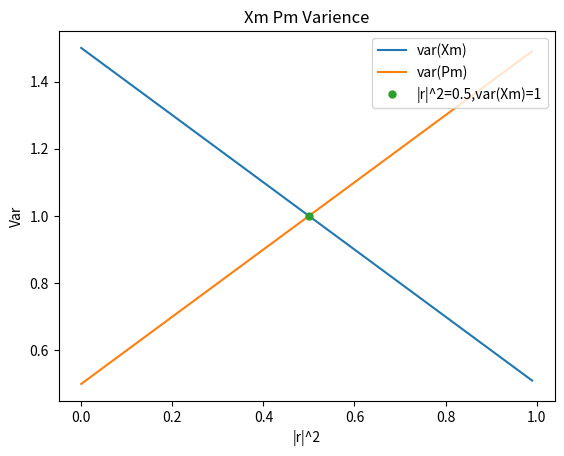
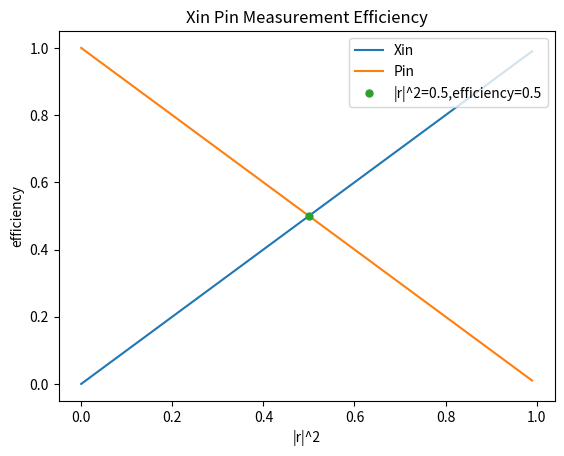

Generate these figures, in order, with matplotlib:
import numpy as np
import matplotlib.pyplot as plt
x=np.arange(0,1,0.01)
a=1
plt.figure()
y1=a*(1-x)+0.5
plt.plot(x,y1)
plt.plot(x,x*a+0.5)
plt.plot(0.5,y1[np.where(x==0.5)],'o',ms=5)
plt.legend(['var(Xm)','var(Pm)','|r|^2=0.5,var(Xm)=1'],loc ="upper right")
plt.title('Xm Pm Varience')
plt.xlabel('|r|^2')
plt.ylabel('Var')

plt.figure()
y1=x
plt.plot(x,y1)
plt.plot(x,1-x)
plt.plot(0.5,y1[np.where(x==0.5)],'o',ms=5)
plt.legend(['Xin','Pin','|r|^2=0.5,efficiency=0.5'],loc ="upper right")
plt.title('Xin Pin Measurement Efficiency')
plt.xlabel('|r|^2')
plt.ylabel('efficiency')
plt.show()